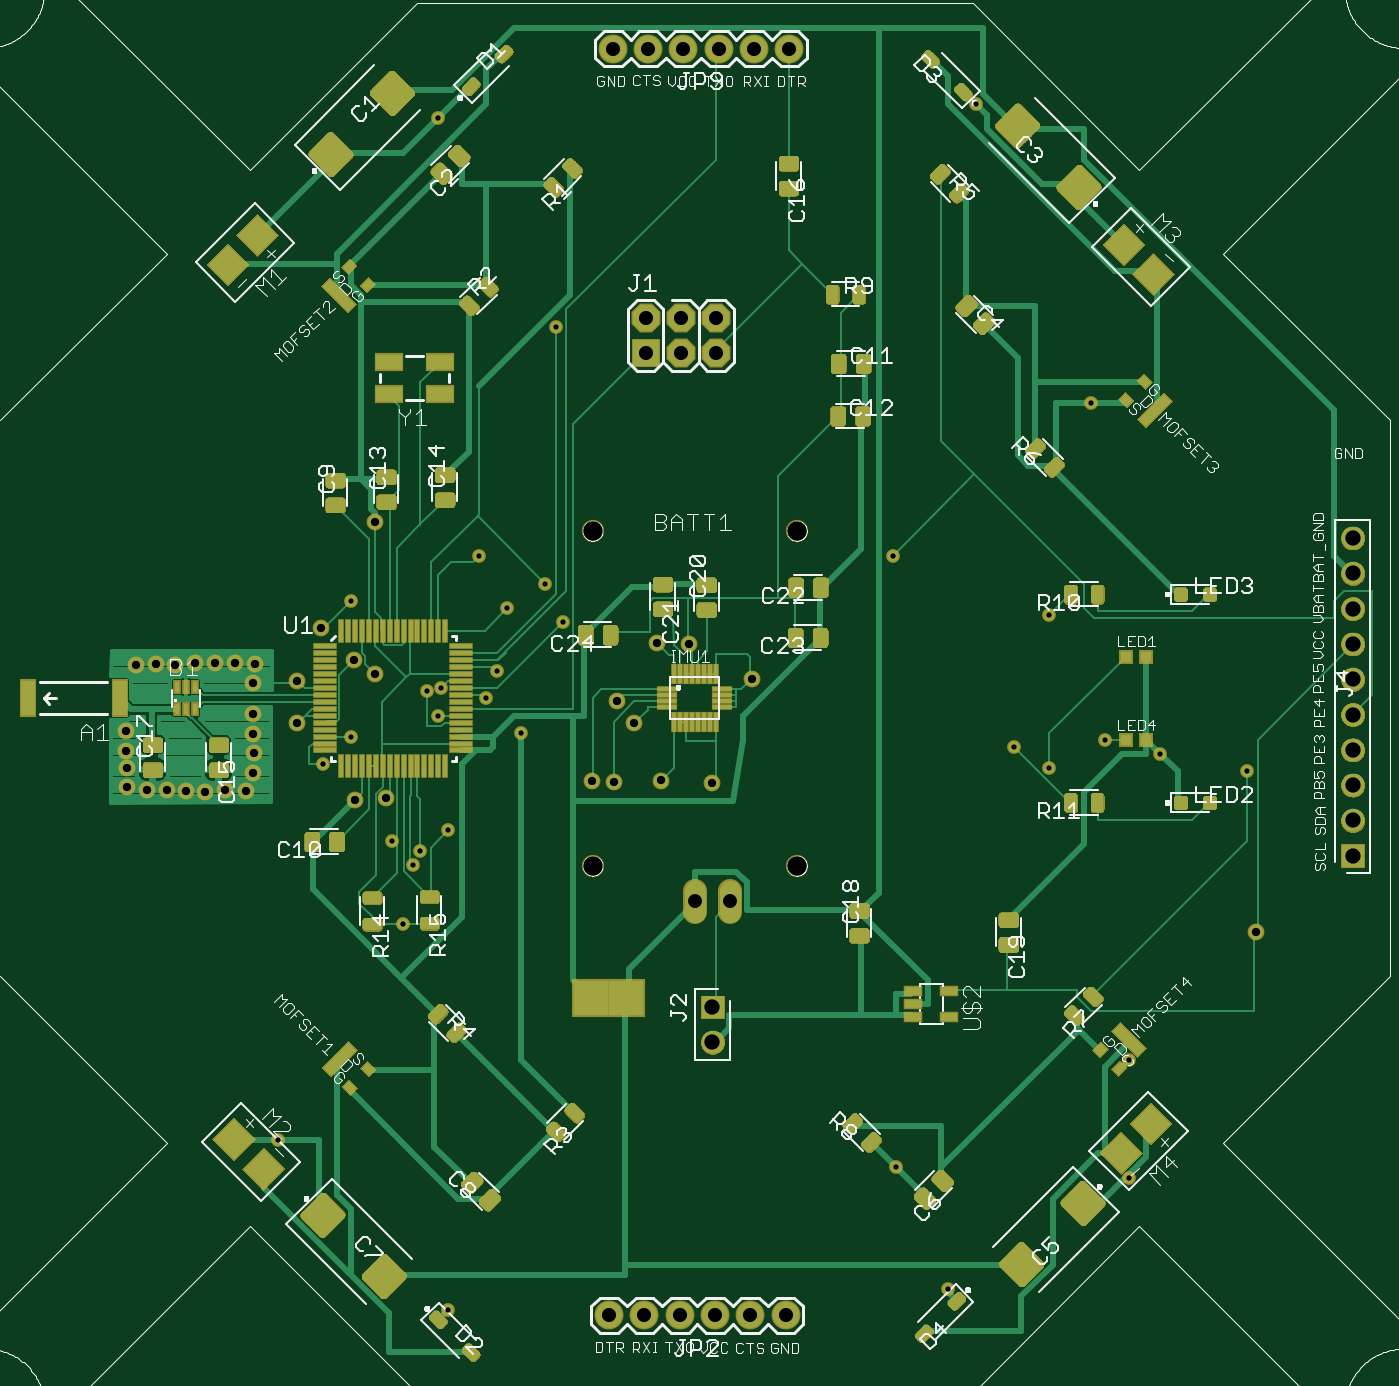
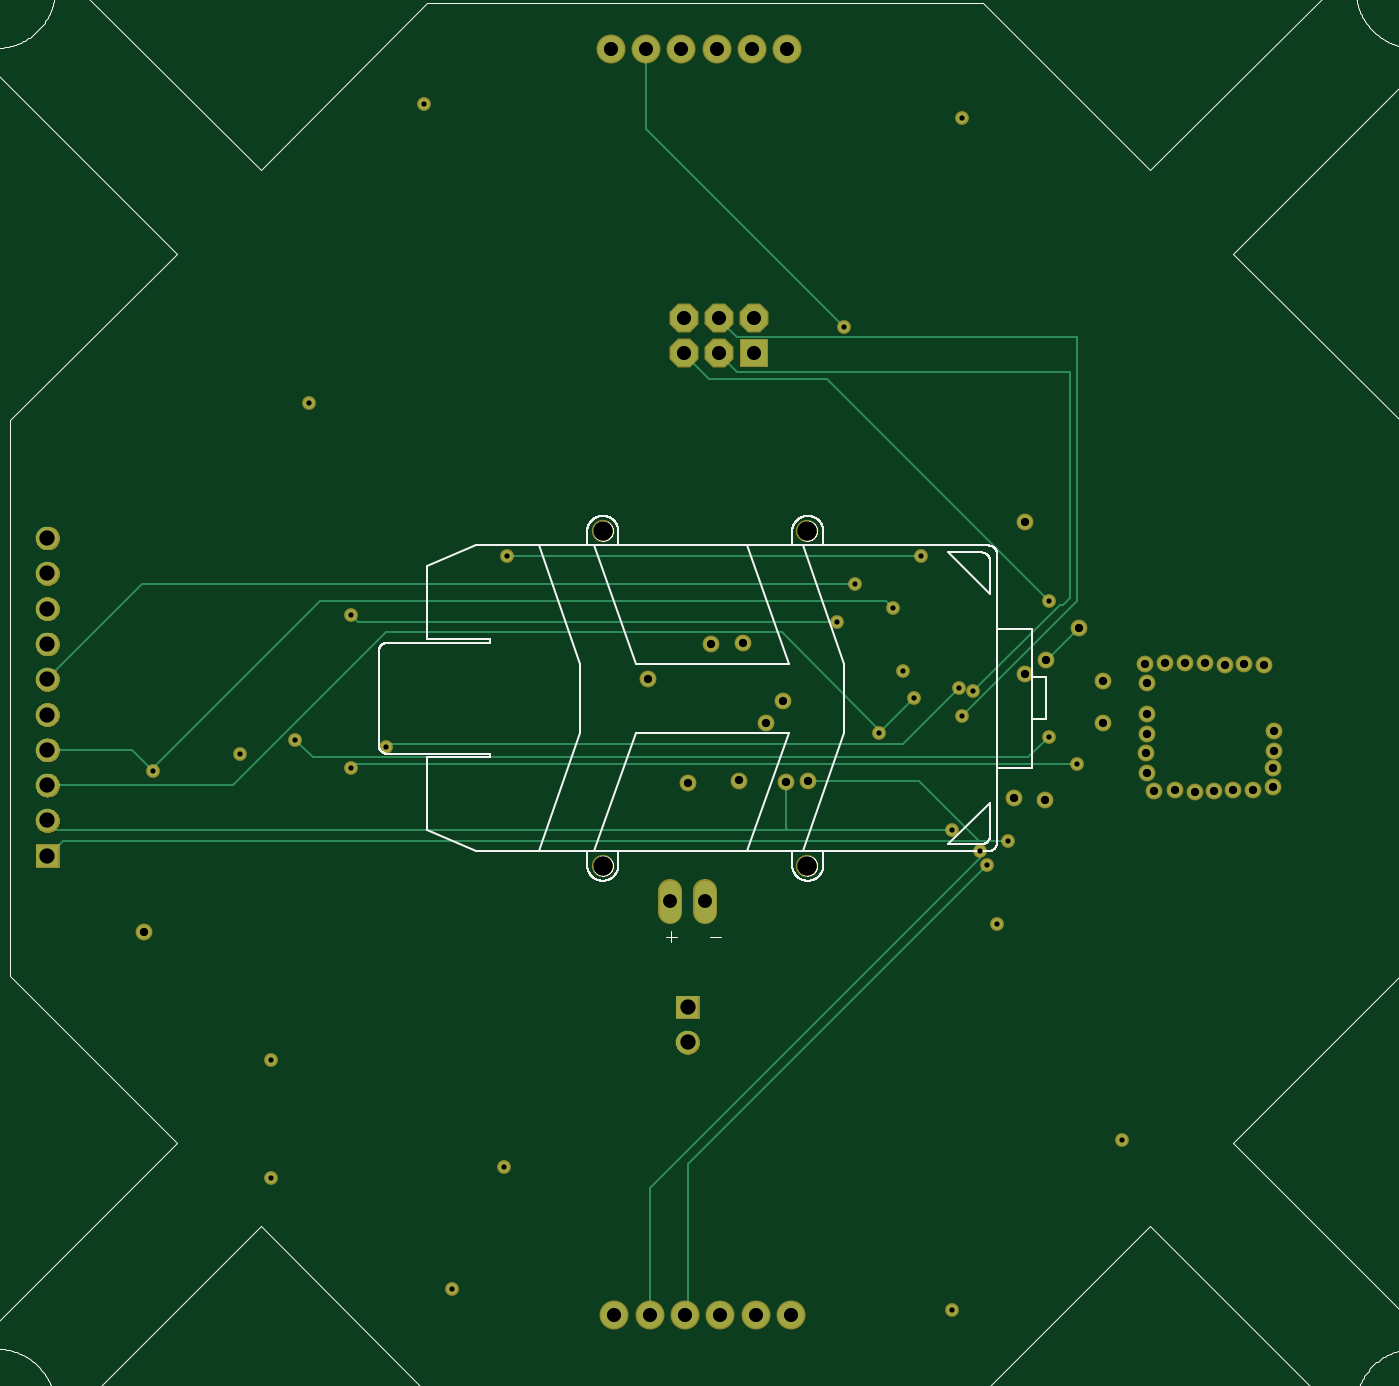
Circuit board: 7 layer files. Board 96.7 x 95.7 mm.
- top_copper: quadcopter.cmp (50582 bytes)
- drill: quadcopter.drd (1664 bytes)
- top_silk: quadcopter.plc (115195 bytes)
- bottom_silk: quadcopter.pls (60595 bytes)
- bottom_copper: quadcopter.sol (4861 bytes)
- top_mask: quadcopter.stc (764692 bytes)
- bottom_mask: quadcopter.sts (100855 bytes)

=== top_copper: quadcopter.cmp (50582 bytes, source omitted) ===
=== drill: quadcopter.drd ===
%
M48
M72
T01C0.0150
T02C0.0236
T03C0.0394
T04C0.0400
T05C0.0433
T06C0.0551
%
T01
X13910Y13221
X18732Y8398
X17453Y19323
X17748Y20996
X17945Y21390
X17158Y21685
X18732Y21980
X15976Y24638
X15189Y23850
X18437Y25228
X18142Y25917
X18536Y26016
X19815Y25721
X20110Y26508
X20406Y28280
X21488Y28969
X21980Y27886
X19618Y29756
X15976Y28476
X20799Y24736
X31331Y29756
X35760Y28083
X34776Y24343
X35760Y23752
X37335Y24539
X38910Y24146
X41370Y23654
X38024Y15484
X38024Y12138
X32906Y8988
X31429Y12433
X36941Y34087
X33693Y42551
X21784Y36252
X18437Y42158
T02
X16661Y30711
X15126Y27719
X16080Y26800
X16658Y26417
X14461Y26223
X14461Y25020
X13210Y25275
X13198Y24706
X13223Y24161
X13210Y23605
X13000Y23097
X12418Y23110
X11861Y23073
X11317Y23097
X10772Y23122
X10203Y23122
X9634Y23197
X9634Y23753
X9609Y24236
X9609Y24793
X9894Y26673
X10463Y26686
X11007Y26673
X11552Y26723
X12134Y26723
X12703Y26735
X13260Y26686
X13210Y26141
X16107Y22850
X16984Y22899
X22800Y23387
X23435Y23358
X24776Y23393
X26197Y23310
X24011Y25009
X23518Y25649
X24654Y27293
X25571Y27247
X27340Y26280
X41622Y19101
T03
X26721Y19971
X25721Y19971
T04
X25295Y8244
X24295Y8244
X23295Y8244
X26295Y8244
X27295Y8244
X28295Y8244
X26331Y35492
X26331Y36492
X25331Y36492
X25331Y35492
X24331Y35492
X24331Y36492
X24402Y44122
X25402Y44122
X26402Y44122
X27402Y44122
X28402Y44122
X23402Y44122
T05
X44358Y30260
X44358Y29260
X44358Y28260
X44358Y27260
X44358Y26260
X44358Y25260
X44358Y24260
X44358Y23260
X44358Y22260
X44358Y21260
X26224Y16976
X26224Y15976
T06
X28614Y20976
X22827Y20976
X22827Y30465
X28614Y30465
M30

=== top_silk: quadcopter.plc (115195 bytes, source omitted) ===
=== bottom_silk: quadcopter.pls (60595 bytes, source omitted) ===
=== bottom_copper: quadcopter.sol ===
G75*
%MOIN*%
%OFA0B0*%
%FSLAX25Y25*%
%IPPOS*%
%LPD*%
%AMOC8*
5,1,8,0,0,1.08239X$1,22.5*
%
%ADD10C,0.05937*%
%ADD11R,0.07400X0.07400*%
%ADD12OC8,0.07400*%
%ADD13R,0.06496X0.06496*%
%ADD14C,0.06496*%
%ADD15C,0.07400*%
%ADD16C,0.03100*%
%ADD17C,0.03962*%
%ADD18C,0.00600*%
%ADD19C,0.01800*%
D10*
X0257206Y0196737D02*
X0257206Y0202674D01*
X0267206Y0202674D02*
X0267206Y0196737D01*
D11*
X0243308Y0354922D03*
D12*
X0253308Y0354922D03*
X0263308Y0354922D03*
X0263308Y0364922D03*
X0253308Y0364922D03*
X0243308Y0364922D03*
D13*
X0262245Y0169765D03*
X0443583Y0212599D03*
D14*
X0443583Y0222599D03*
X0443583Y0232599D03*
X0443583Y0242599D03*
X0443583Y0252599D03*
X0443583Y0262599D03*
X0443583Y0272599D03*
X0443583Y0282599D03*
X0443583Y0292599D03*
X0443583Y0302599D03*
X0262245Y0159765D03*
D15*
X0262954Y0082442D03*
X0272954Y0082442D03*
X0282954Y0082442D03*
X0252954Y0082442D03*
X0242954Y0082442D03*
X0232954Y0082442D03*
X0234017Y0441221D03*
X0244017Y0441221D03*
X0254017Y0441221D03*
X0264017Y0441221D03*
X0274017Y0441221D03*
X0284017Y0441221D03*
D16*
X0139095Y0132206D03*
X0187324Y0083977D03*
X0174528Y0193229D03*
X0177481Y0209961D03*
X0179450Y0213898D03*
X0171576Y0216851D03*
X0187324Y0219804D03*
X0159765Y0246379D03*
X0151891Y0238505D03*
X0184371Y0252284D03*
X0181418Y0259174D03*
X0185355Y0260158D03*
X0198150Y0257206D03*
X0201103Y0265080D03*
X0204056Y0282796D03*
X0214883Y0289686D03*
X0219804Y0278859D03*
X0196182Y0297560D03*
X0159765Y0284765D03*
X0207993Y0247363D03*
X0313308Y0297560D03*
X0357599Y0280828D03*
X0347757Y0243426D03*
X0357599Y0237520D03*
X0373347Y0245394D03*
X0389095Y0241457D03*
X0413702Y0236536D03*
X0380237Y0154843D03*
X0380237Y0121379D03*
X0329056Y0089883D03*
X0314292Y0124331D03*
X0369410Y0340867D03*
X0336930Y0425513D03*
X0217835Y0362520D03*
X0184371Y0421576D03*
D17*
X0166615Y0307115D03*
X0151261Y0277190D03*
X0160804Y0268001D03*
X0166576Y0264166D03*
X0144611Y0262225D03*
X0144611Y0250198D03*
X0132099Y0252753D03*
X0131977Y0247060D03*
X0132225Y0241615D03*
X0132099Y0236048D03*
X0129997Y0230973D03*
X0124182Y0231099D03*
X0118611Y0230729D03*
X0113166Y0230973D03*
X0107721Y0231221D03*
X0102028Y0231221D03*
X0096339Y0231965D03*
X0096339Y0237532D03*
X0096091Y0242359D03*
X0096091Y0247926D03*
X0098938Y0266733D03*
X0104631Y0266855D03*
X0110072Y0266733D03*
X0115517Y0267229D03*
X0121335Y0267229D03*
X0127028Y0267351D03*
X0132595Y0266855D03*
X0132099Y0261414D03*
X0161068Y0228501D03*
X0169839Y0228993D03*
X0227997Y0233867D03*
X0234351Y0233580D03*
X0247761Y0233926D03*
X0261969Y0233099D03*
X0240115Y0250087D03*
X0235178Y0256485D03*
X0246540Y0272930D03*
X0255713Y0272469D03*
X0273402Y0262796D03*
X0416217Y0191009D03*
D18*
X0439292Y0216851D02*
X0179678Y0216851D01*
X0196694Y0233867D01*
X0227997Y0233867D01*
X0234351Y0233580D02*
X0234351Y0220489D01*
X0233666Y0219804D01*
X0441261Y0219804D01*
X0443229Y0221772D01*
X0443583Y0222599D01*
X0439292Y0216851D02*
X0443229Y0212914D01*
X0443583Y0212599D01*
X0443583Y0232599D02*
X0391064Y0232599D01*
X0347757Y0275906D01*
X0235552Y0275906D01*
X0207993Y0248347D01*
X0207993Y0247363D01*
X0198150Y0257206D01*
X0185355Y0260158D02*
X0201103Y0244410D01*
X0346772Y0244410D01*
X0347757Y0243426D01*
X0356615Y0238505D02*
X0151891Y0238505D01*
X0159765Y0246379D02*
X0165670Y0240473D01*
X0368426Y0240473D01*
X0373347Y0245394D01*
X0357599Y0237520D02*
X0356615Y0238505D01*
X0355631Y0278859D02*
X0219804Y0278859D01*
X0214883Y0289686D02*
X0416654Y0289686D01*
X0443229Y0263111D01*
X0443229Y0242442D02*
X0419607Y0242442D01*
X0413702Y0236536D01*
X0413702Y0237520D02*
X0366457Y0284765D01*
X0206024Y0284765D01*
X0204056Y0282796D01*
X0196182Y0297560D02*
X0313308Y0297560D01*
X0355631Y0278859D02*
X0357599Y0280828D01*
X0263111Y0354646D02*
X0263308Y0354922D01*
X0263111Y0354646D02*
X0256221Y0347757D01*
X0222757Y0347757D01*
X0159765Y0284765D01*
X0156812Y0283780D02*
X0155828Y0283780D01*
X0153859Y0285749D01*
X0153859Y0349725D01*
X0248347Y0349725D01*
X0253269Y0354646D01*
X0253308Y0354922D01*
X0248347Y0359568D02*
X0253269Y0364489D01*
X0253308Y0364922D01*
X0248347Y0359568D02*
X0151891Y0359568D01*
X0151891Y0284765D01*
X0184371Y0252284D01*
X0181418Y0259174D02*
X0156812Y0283780D01*
X0151261Y0277190D02*
X0160450Y0268001D01*
X0160804Y0268001D01*
X0171576Y0216851D02*
X0179678Y0216851D01*
X0179450Y0213898D02*
X0179450Y0211930D01*
X0272954Y0118426D01*
X0272954Y0082442D01*
X0262954Y0082442D02*
X0262127Y0082993D01*
X0262127Y0125316D01*
X0177481Y0209961D01*
X0187324Y0219804D02*
X0233666Y0219804D01*
X0217835Y0362520D02*
X0273938Y0418623D01*
X0273938Y0440276D01*
X0274017Y0441221D01*
D19*
X0443229Y0263111D02*
X0443583Y0262599D01*
X0443583Y0242599D02*
X0443229Y0242442D01*
X0413702Y0237520D02*
X0413702Y0236536D01*
M02*

=== top_mask: quadcopter.stc (764692 bytes, source omitted) ===
=== bottom_mask: quadcopter.sts (100855 bytes, source omitted) ===
